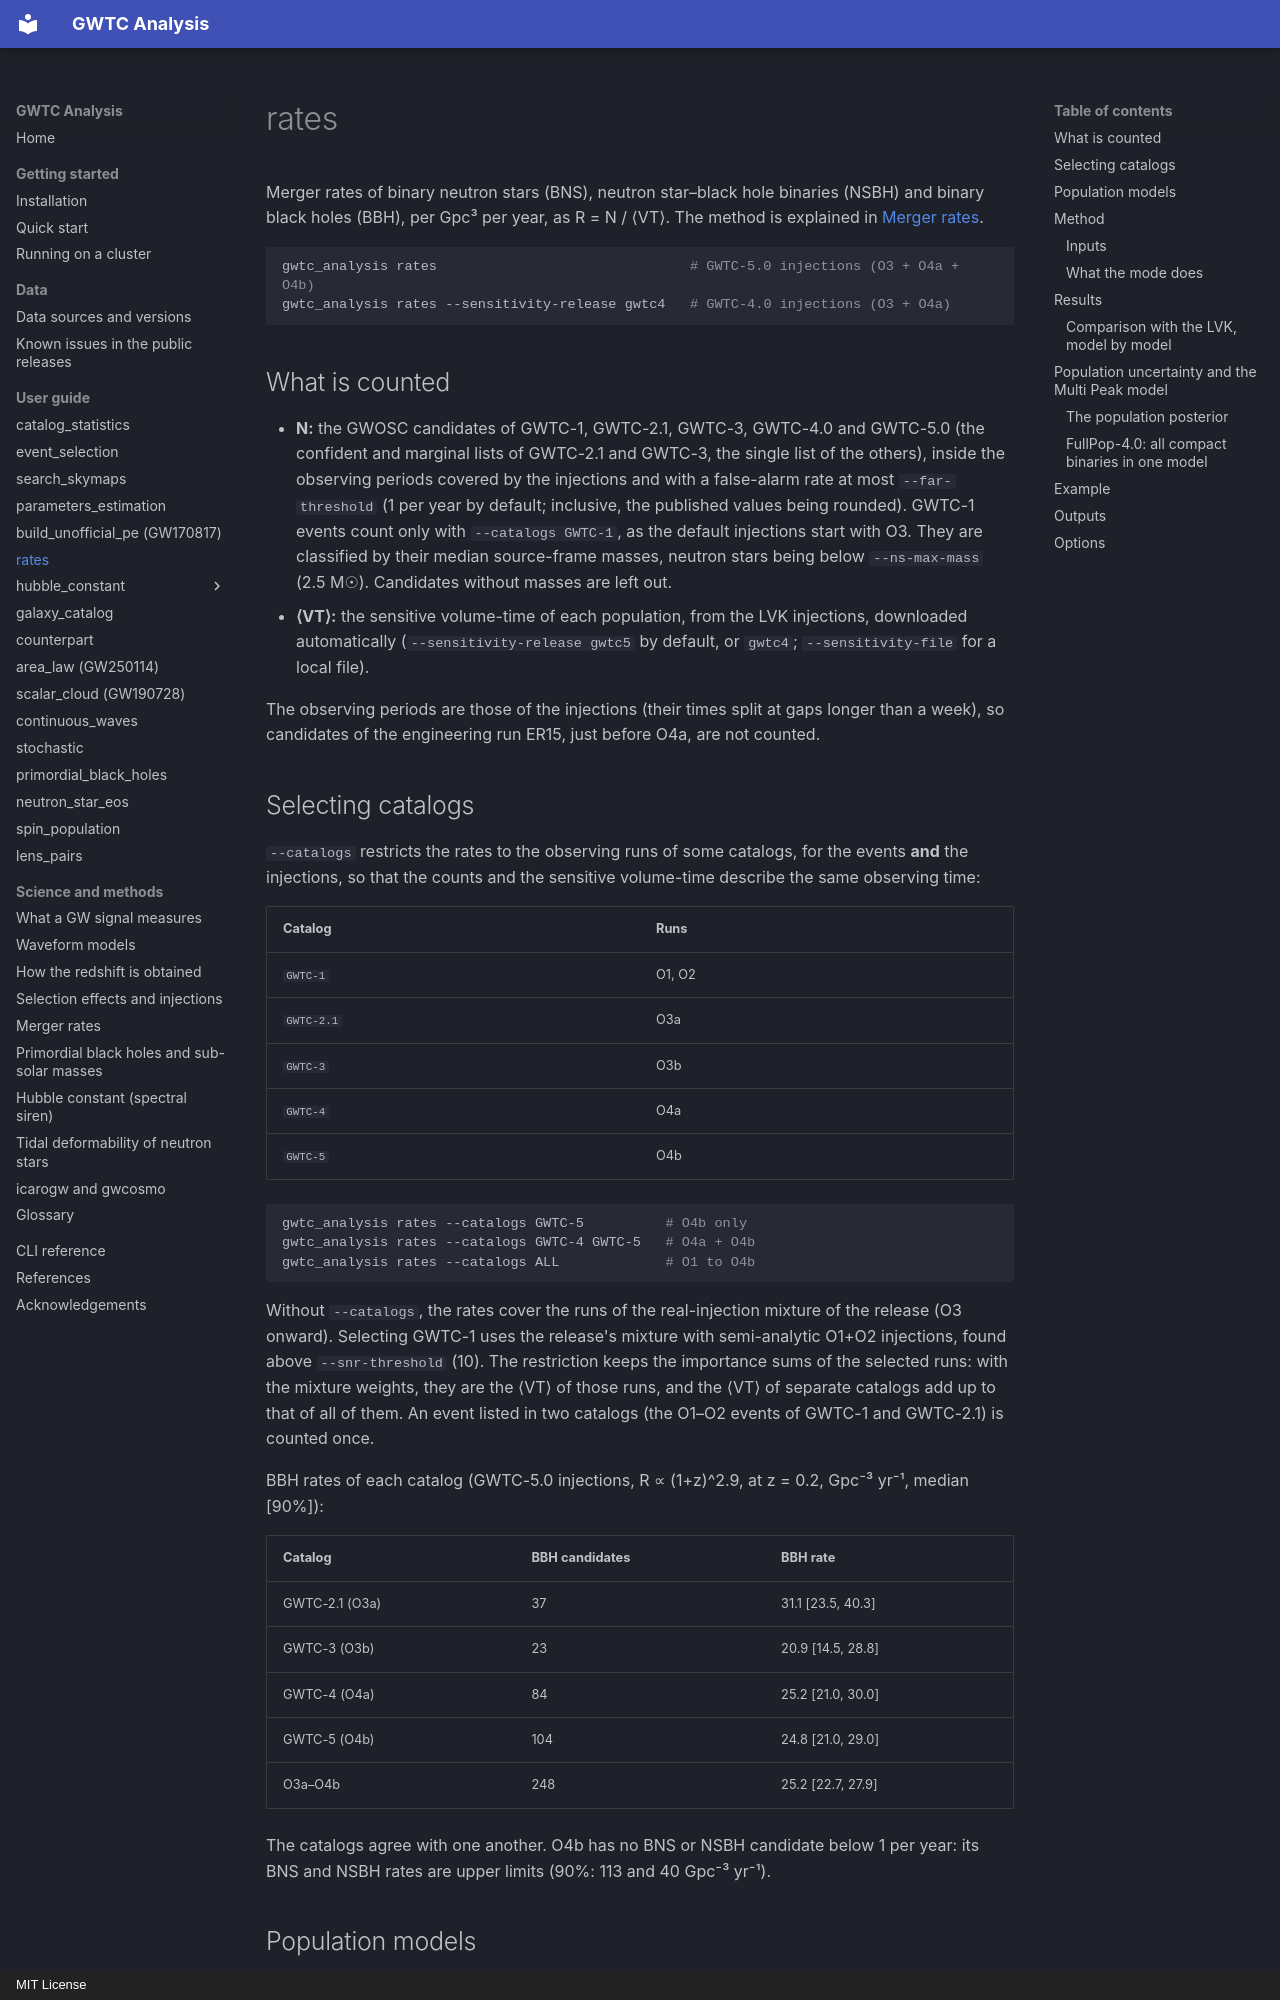

repository: danielsentenac/gwtc_analysis · page: modes/rates/index.html · generator: mkdocs · copyright: MIT License

# rates

Merger rates of binary neutron stars (BNS), neutron star–black hole binaries (NSBH) and binary black
holes (BBH), per Gpc³ per year, as R = N / ⟨VT⟩. The method is explained in
[Merger rates](../science/merger-rates.md).

```bash
gwtc_analysis rates                               # GWTC-5.0 injections (O3 + O4a + O4b)
gwtc_analysis rates --sensitivity-release gwtc4   # GWTC-4.0 injections (O3 + O4a)
```

## What is counted

- **N:** the GWOSC candidates of GWTC-1, GWTC-2.1, GWTC-3, GWTC-4.0 and GWTC-5.0 (the confident and
  marginal lists of GWTC-2.1 and GWTC-3, the single list of the others), inside the observing periods
  covered by the injections and with a false-alarm rate at most `--far-threshold` (1 per year by default;
  inclusive, the published values being rounded). GWTC-1 events count only with `--catalogs GWTC-1`, as
  the default injections start with O3. They are classified by their median source-frame masses,
  neutron stars being below `--ns-max-mass` (2.5 M☉). Candidates without masses are left out.
- **⟨VT⟩:** the sensitive volume-time of each population, from the LVK injections, downloaded
  automatically (`--sensitivity-release gwtc5` by default, or `gwtc4`; `--sensitivity-file` for a
  local file).

The observing periods are those of the injections (their times split at gaps longer than a week), so
candidates of the engineering run ER15, just before O4a, are not counted.

## Selecting catalogs

`--catalogs` restricts the rates to the observing runs of some catalogs, for the events **and** the
injections, so that the counts and the sensitive volume-time describe the same observing time:

| Catalog | Runs |
|---|---|
| `GWTC-1` | O1, O2 |
| `GWTC-2.1` | O3a |
| `GWTC-3` | O3b |
| `GWTC-4` | O4a |
| `GWTC-5` | O4b |

```bash
gwtc_analysis rates --catalogs GWTC-5          # O4b only
gwtc_analysis rates --catalogs GWTC-4 GWTC-5   # O4a + O4b
gwtc_analysis rates --catalogs ALL             # O1 to O4b
```

Without `--catalogs`, the rates cover the runs of the real-injection mixture of the release (O3 onward).
Selecting GWTC-1 uses the release's mixture with semi-analytic O1+O2 injections, found above
`--snr-threshold` (10). The restriction keeps the importance sums of the selected runs: with the
mixture weights, they are the ⟨VT⟩ of those runs, and the ⟨VT⟩ of separate catalogs add up to that of
all of them. An event listed in two catalogs (the O1–O2 events of GWTC-1 and GWTC-2.1) is counted
once.

BBH rates of each catalog (GWTC-5.0 injections, R ∝ (1+z)^2.9, at z = 0.2, Gpc⁻³ yr⁻¹, median [90%]):

| Catalog | BBH candidates | BBH rate |
|---|---|---|
| GWTC-2.1 (O3a) | 37 | 31.1 [23.5, 40.3] |
| GWTC-3 (O3b) | 23 | 20.9 [14.5, 28.8] |
| GWTC-4 (O4a) | 84 | 25.2 [21.0, 30.0] |
| GWTC-5 (O4b) | 104 | 24.8 [21.0, 29.0] |
| O3a–O4b | 248 | 25.2 [22.7, 27.9] |

The catalogs agree with one another. O4b has no BNS or NSBH candidate below 1 per year: its BNS and
NSBH rates are upper limits (90%: 113 and 40 Gpc⁻³ yr⁻¹).

## Population models

| Population | Mass model | Spins | Redshift |
|---|---|---|---|
| BNS | both masses uniform in [1, 2.5] M☉ | isotropic, \|χ\| < 0.4 | constant rate |
| NSBH | black hole ∝ m^−2.35 on [2.5, 40] M☉, neutron star uniform in [1, 2.5] M☉ | BH \|χ\| < 0.99, NS \|χ\| < 0.4 | constant rate |
| BBH | GWTC-3 Power Law + Peak [\[12\]](../references.md#ref-12) | isotropic, \|χ\| < 0.99 | R ∝ (1+z)^κ, reported at z = 0.2 (`--bbh-kappa`, `--bbh-z-ref`), and constant |
| all, `--mass-model fullpop4` | FullPop-4.0 [\[29\]](../references.md#ref-29): one distribution for BNS, NSBH and BBH, split at 2.5 M☉ ([below](#fullpop-40-all-compact-binaries-in-one-model)) | isotropic, \|χ\| < 0.4 below 2.5 M☉, < 0.99 above | Madau–Dickinson, reported at z = 0 (and z = 0.2 for BBH) |
